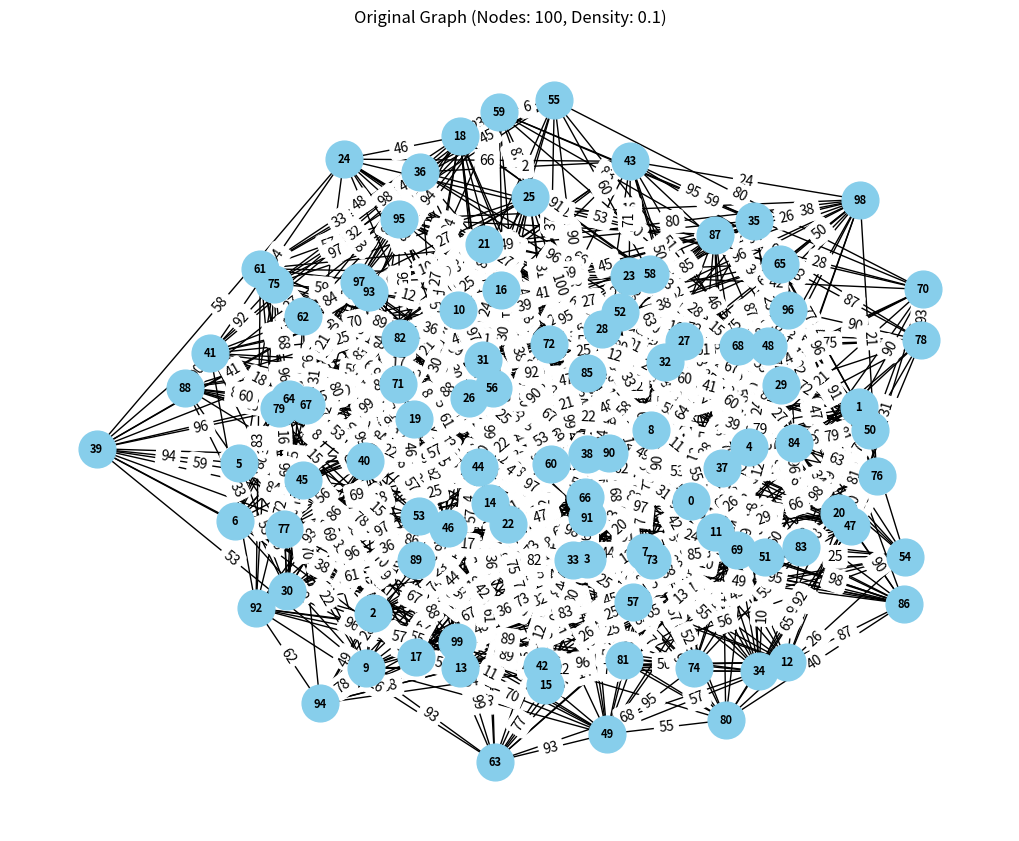

Recreate this plot in Python. (Note: this script raises an exception after producing the figure.)
import random
import matplotlib.pyplot as plt
import networkx as nx
import os
import time

class DisjointSet:
    def __init__(self, vertices):
        self.parent = {v: v for v in vertices}
        self.rank = {v: 0 for v in vertices}

    def find(self, vertex):
        if self.parent[vertex] != vertex:
            self.parent[vertex] = self.find(self.parent[vertex])
        return self.parent[vertex]

    def union(self, vertex1, vertex2):
        root1 = self.find(vertex1)
        root2 = self.find(vertex2)

        if root1 != root2:
            if self.rank[root1] < self.rank[root2]:
                self.parent[root1] = root2
            elif self.rank[root1] > self.rank[root2]:
                self.parent[root2] = root1
            else:
                self.parent[root1] = root2
                self.rank[root2] += 1

def kruskal(graph, vertices):
    disjoint_set = DisjointSet(vertices)
    edges = []

    # Transform the graph into a list of edges
    for vertex, neighbors in graph.items():
        for neighbor, weight in neighbors:
            edges.append((weight, vertex, neighbor))

    # Sort edges in ascending order by weight
    edges.sort()

    minimum_spanning_tree = []

    for edge in edges:
        weight, vertex1, vertex2 = edge

        if disjoint_set.find(vertex1) != disjoint_set.find(vertex2):
            disjoint_set.union(vertex1, vertex2)
            minimum_spanning_tree.append((vertex1, vertex2, {'weight': weight}))

    return minimum_spanning_tree

def generate_random_graph(n, density):
    graph = {}
    vertices = [str(i) for i in range(n)]

    # Create edges based on density
    for i in range(n):
        neighbors = random.sample(vertices[:i] + vertices[i+1:], int(density * n))
        weights = [random.randint(1, 100) for _ in range(len(neighbors))]
        graph[vertices[i]] = list(zip(neighbors, weights))

    return graph

def save_graph_plot(graph, minimum_spanning_tree, num_nodes, density, directory):
    G = nx.Graph()
    for vertex, neighbors in graph.items():
        for neighbor, weight in neighbors:
            G.add_edge(vertex, neighbor, weight=weight)

    pos = nx.spring_layout(G)
    plt.figure(figsize=(10, 8))
    nx.draw(G, pos, with_labels=True, font_weight='bold', node_size=700, node_color='skyblue', font_size=8)
    nx.draw_networkx_edge_labels(G, pos, edge_labels={(e[0], e[1]): e[2]['weight'] for e in G.edges(data=True)})
    plt.title(f"Original Graph (Nodes: {num_nodes}, Density: {density})")
    plt.savefig(os.path.join(directory, str(num_nodes)+"_"+str(density)+"graph.png"))
    plt.close()

    H = nx.Graph()
    H.add_edges_from(minimum_spanning_tree)
    pos_h = nx.spring_layout(H)
    plt.figure(figsize=(10, 8))
    nx.draw(H, pos_h, with_labels=True, font_weight='bold', node_size=700, node_color='lightcoral', font_size=8)
    nx.draw_networkx_edge_labels(H, pos_h, edge_labels={(e[0], e[1]): e[2]['weight'] for e in H.edges(data=True)})
    plt.title(f"Minimum Spanning Tree (Nodes: {num_nodes}, Density: {density})")
    plt.savefig(os.path.join(directory, str(num_nodes)+"_"+str(density)+"mst.png"))
    plt.close()

def measure_execution_time_kruskal(graph, vertices):
    start_time = time.time()
    mst=kruskal(graph, vertices)
    end_time = time.time()
    return mst,end_time - start_time

# Test cases: n values and density values
n_values = [100, 1000, 10000, 100000, 1000000]
density_values = [0.1,0.6]

NN=[]
ddensity=[]
EXEC_TIME=[]

for n in n_values:
    for density in density_values:
        graph = generate_random_graph(n, density)
        vertices = list(graph.keys())
        mst,execution_time = measure_execution_time_kruskal(graph, vertices)
        #-------
        save_graph_plot(graph, mst, n, density, "./plots")
        #------
        NN.append(n)
        ddensity.append(density)
        EXEC_TIME.append(execution_time)
        print(f"Graph with n={n} vertices and density={density}: {execution_time:.6f} seconds")

results={ "Number of Nodes":NN,"Density":ddensity,"Execution Time (sec)":EXEC_TIME}
df = pd.DataFrame(results)
df.to_csv('kruskal_results.csv', index=False)
